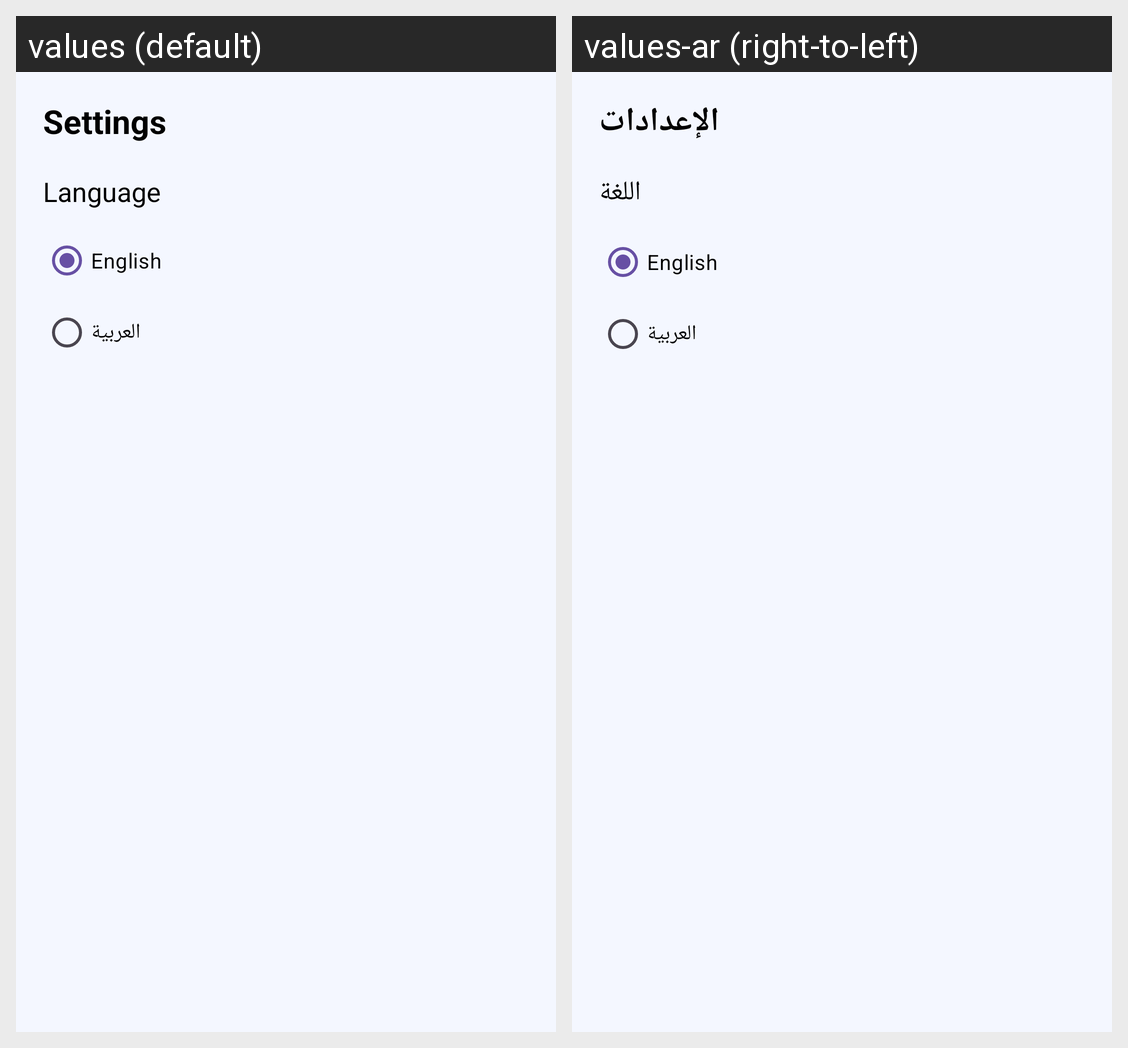

Strings drawn on this Android screen and how each of the app's shown locales translates them:
Android screen res/layout/activity_setting_page.xml rendered under 2 locales, left to right: values (default), values-ar (right-to-left). Device: Nexus 5 (rendered at 1080×1920; each locale shown at half size, 540×960, under a caption strip naming it); theme Theme.UMBBMobGuide.
Strings drawn on this screen, with the default value and each locale's value (text and hints the layout hard-codes, and strings that could not be matched under every locale, appear in the picture but are not listed):

settings
  values: Settings
  values-ar: الإعدادات

language
  values: Language
  values-ar: اللغة

english
  values: English
  values-ar: English
